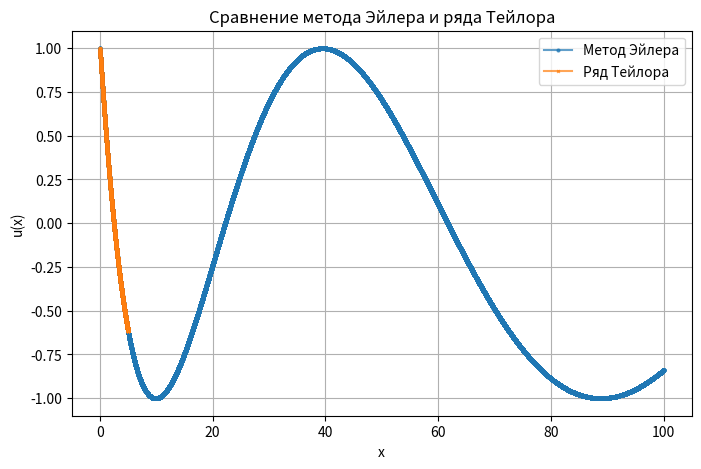

Write the Python code that produced this figure.
import matplotlib.pyplot as plt

STEP = 1e-3
DIST = 100

def Euler_func(x, y, z):
    return (-2 * z - y) / (4 * x)

def Euler_method(x, y, z, h, n):
    arr_res = list()
    arr_res.append((x, y))
    for _ in range(n):
        y += h * z
        z += h * Euler_func(x, y, z)
        x += h
        arr_res.append((x, y))
    return arr_res

def Taylor_func(x):
    return 1 - x/2 + x**2/24 - x**3/720 + x**4/40320

def Taylor_series(x, h, n):
    y = Taylor_func(x)
    arr_res = list()
    arr_res.append((x, y))
    for _ in range(n):
        x += h
        y = Taylor_func(x)
        arr_res.append((x, y))
    return arr_res

if __name__ == "__main__":
    x = 10**(-3)
    y = 1
    z = -1/2
    h = STEP
    n = int(DIST / h)
    
    # получение результатов вычислений
    arr_Euler = Euler_method(x, y, z, h, n)
    arr_Taylor = Taylor_series(x, h, int(n / 20))

    # разделение x и y для удобства построения графиков
    x_vals_Euler, y_vals_Euler = zip(*arr_Euler)
    x_vals_Taylor, y_vals_Taylor = zip(*arr_Taylor)

    # отрисовка графиков
    plt.figure(figsize=(8, 5))
    plt.plot(x_vals_Euler, y_vals_Euler, label='Метод Эйлера', marker='o', markersize=2, linestyle='-', alpha=0.7)
    plt.plot(x_vals_Taylor, y_vals_Taylor, label='Ряд Тейлора', marker='x', markersize=2, linestyle='-', alpha=0.7)

    plt.xlabel('x')
    plt.ylabel('u(x)')
    plt.title('Сравнение метода Эйлера и ряда Тейлора')
    plt.legend()
    plt.grid()
    plt.show()
